Run: headless pygame with SDL's dummy video driver; simulated clock (each Clock.tick advances the game by its frame time, no real sleeping); random seed 0; keys injected as events and as key.get_pressed() state; no mouse input.
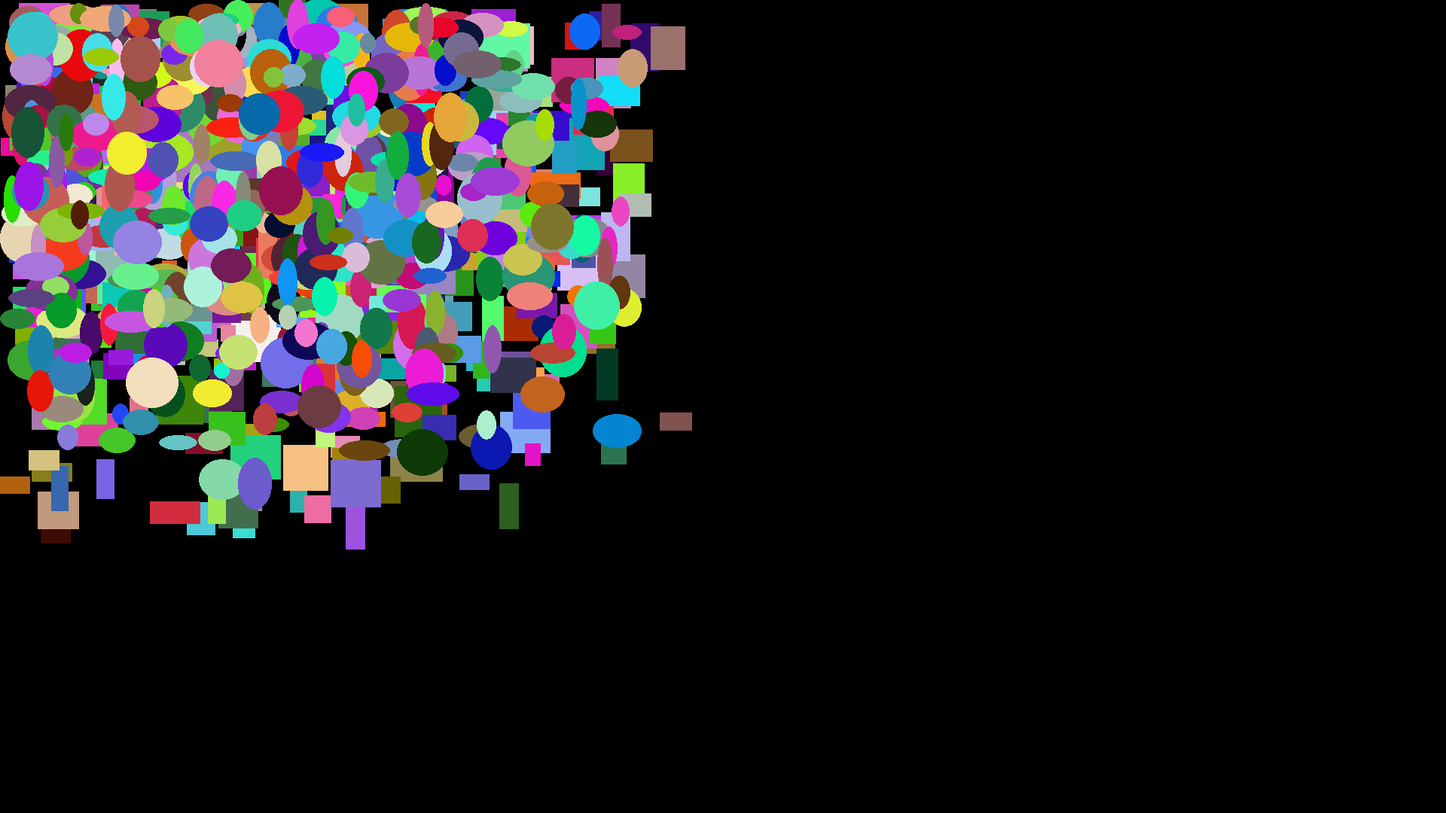
Frame 1 of 4 · flips 1–60 · no input
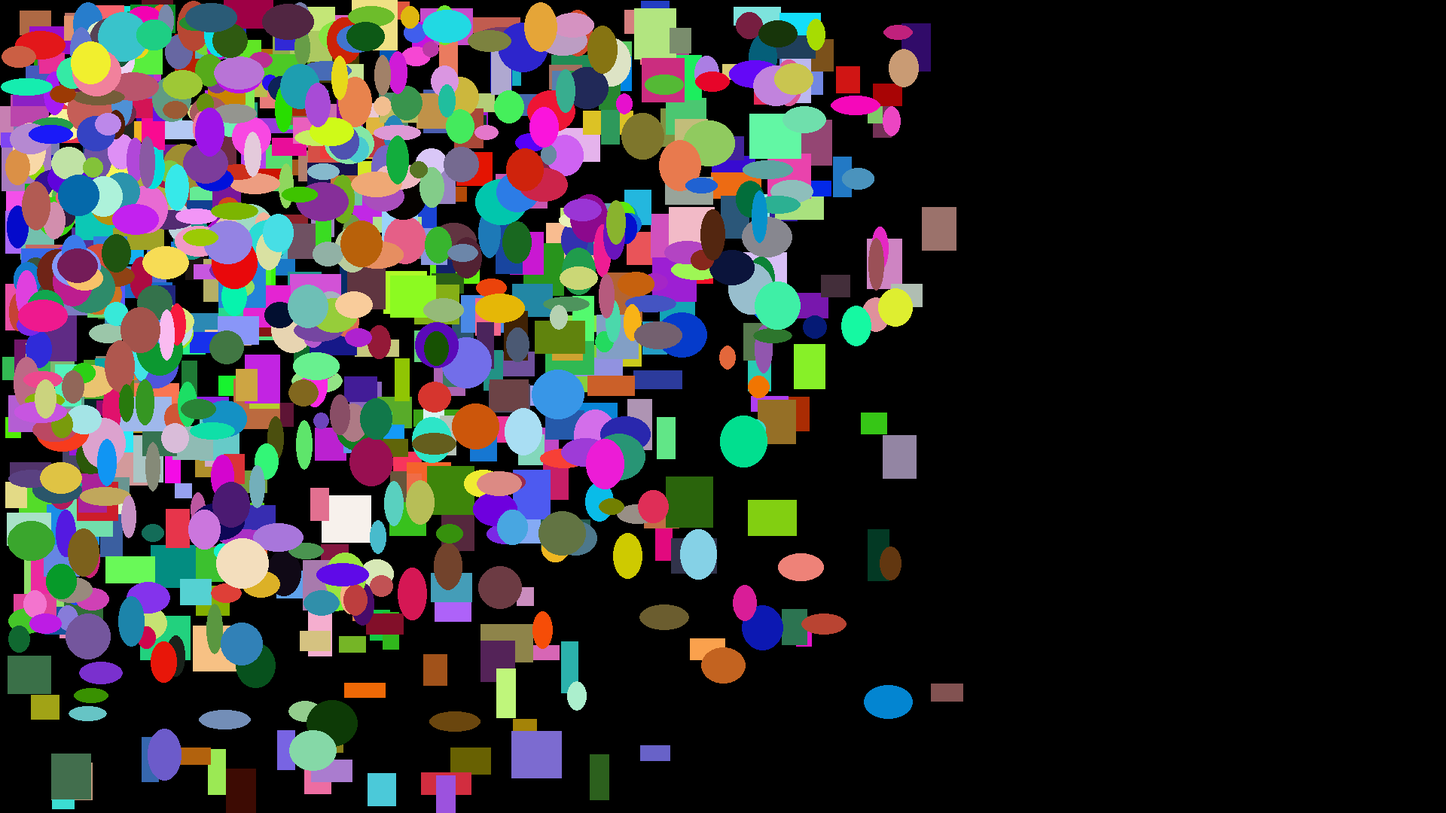
Frame 2 of 4 · flips 61–180 · tapped SPACE, RETURN · held RIGHT (→), D
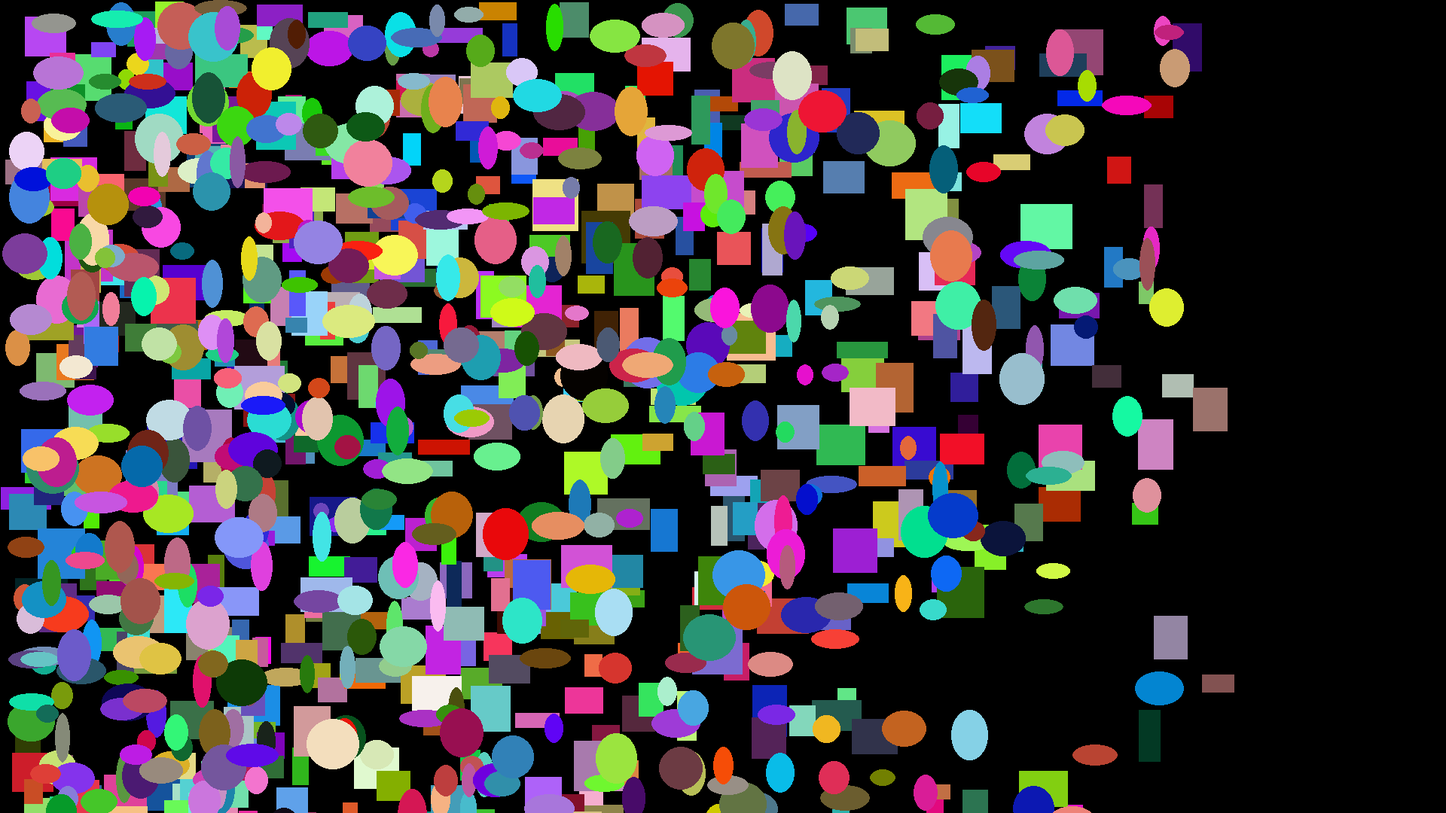
Frame 3 of 4 · flips 181–300 · held DOWN (↓), S
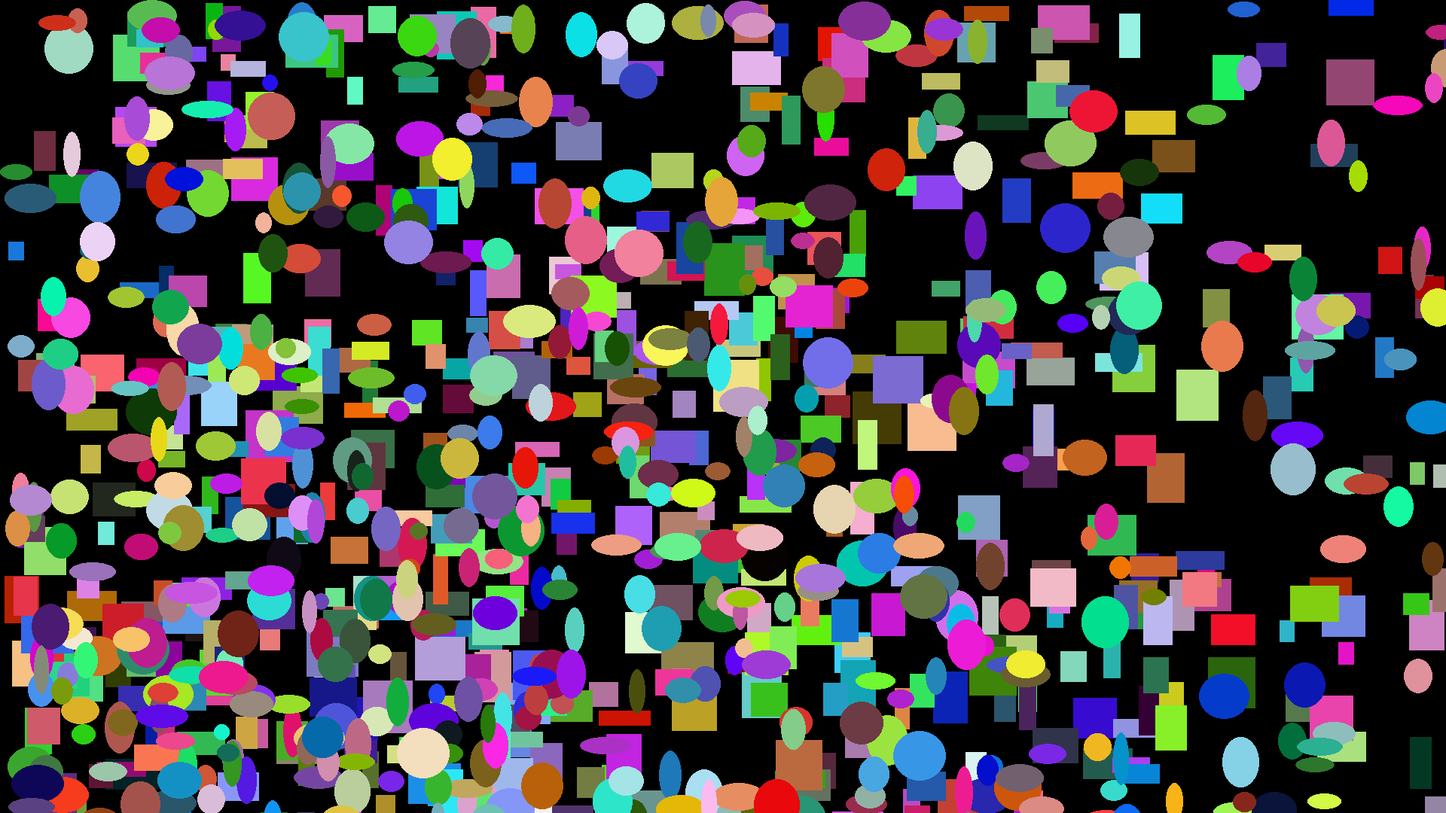
Frame 4 of 4 · flips 301–420 · held LEFT (←), A, UP (↑), W

The pygame program that drew these frames:

import pygame
from random import randint 
 
# Define some colors
BLACK = (0, 0, 0)
WHITE = (255, 255, 255)
RED = (255, 0, 0)
GREEN = (0, 255, 0)
BLUE = (0, 0, 255)


class Rectangle():
    def _init_(self):
        self.color = ''
        self.x = 0 
        self.y = 0
        self.length = 0
        self.width = 0 
        self.x_change = 0
        self.y_change = 0
       
    def draw(self, screen):
        pygame.draw.rect(screen, self.color, [self.x,self.y,self.length,self.width])
        
    def move(self):
        if self.x > 1920 or self.x < 0:
            self.x_change = self.x_change * -1
        if self.y > 1080 or self.y < 0:
            self.y_change = self.y_change * -1
        self.x += self.x_change
        self.y += self.y_change
        return self.x
        return self.y

class Ellipse(Rectangle):
    def _init_(self):
        Rectangle._init_(self)
        
    def draw(self, screen):
        pygame.draw.ellipse(screen, self.color, [self.x,self.y,self.length,self.width])
    
    

pygame.init()
 
# Set the width and height of the screen [width, height]
size = (1920, 1080)
screen = pygame.display.set_mode(size)
   
pygame.display.set_caption("My Game")
 
# Loop until the user clicks the close button.
done = False
 
# Used to manage how fast the screen updates
clock = pygame.time.Clock()
 
# -------- Main Program Loop -----------
my_list = []
#rectangle
for i in range(500):
    #making random colors
    R = randint(0,250)
    G = randint(0,250)
    B = randint(0,250)
    COLOR = (R,G,B)
    #defining vales for rectangle class
    rectangle = Rectangle()
    rectangle.color =  COLOR
    rectangle.x = randint(0,700)
    rectangle.y = randint(0,500)
    rectangle.width = randint(20,70)
    rectangle.length = randint(20,70)
    rectangle.x_change = randint(-3,3)
    rectangle.y_change = randint(-3,3)  
    #adding values to my_list
    my_list.append(rectangle)
#ellipse
for i in range(500):
    #making random colors
    R = randint(0,250)
    G = randint(0,250)
    B = randint(0,250)
    COLOR = (R,G,B)
    #defining vales for ellipse class
    ellipse = Ellipse() 
    ellipse.color =  COLOR
    ellipse.x = randint(0,650)
    ellipse.y = randint(0,450)
    ellipse.width = randint(20,70)
    ellipse.length = randint(20,70)
    ellipse.x_change = randint(-3,3)
    ellipse.y_change = randint(-3,3)  
    my_list.append(ellipse)

while not done:
    # --- Main event loop
    for event in pygame.event.get():
        if event.type == pygame.QUIT:
            done = True
   
    # --- Game logic should go here
   
    
    # --- Screen-clearing code goes here
    screen.fill(BLACK)
 
    # --- Drawing code should go here
    for item in my_list:
        item.draw(screen)
        item.move()

        
    # --- Go ahead and update the screen with what we've drawn.
    pygame.display.flip()
 
    # --- Limit to 60 frames per second
    clock.tick(60)
 
# Close the window and quit.
pygame.quit()
